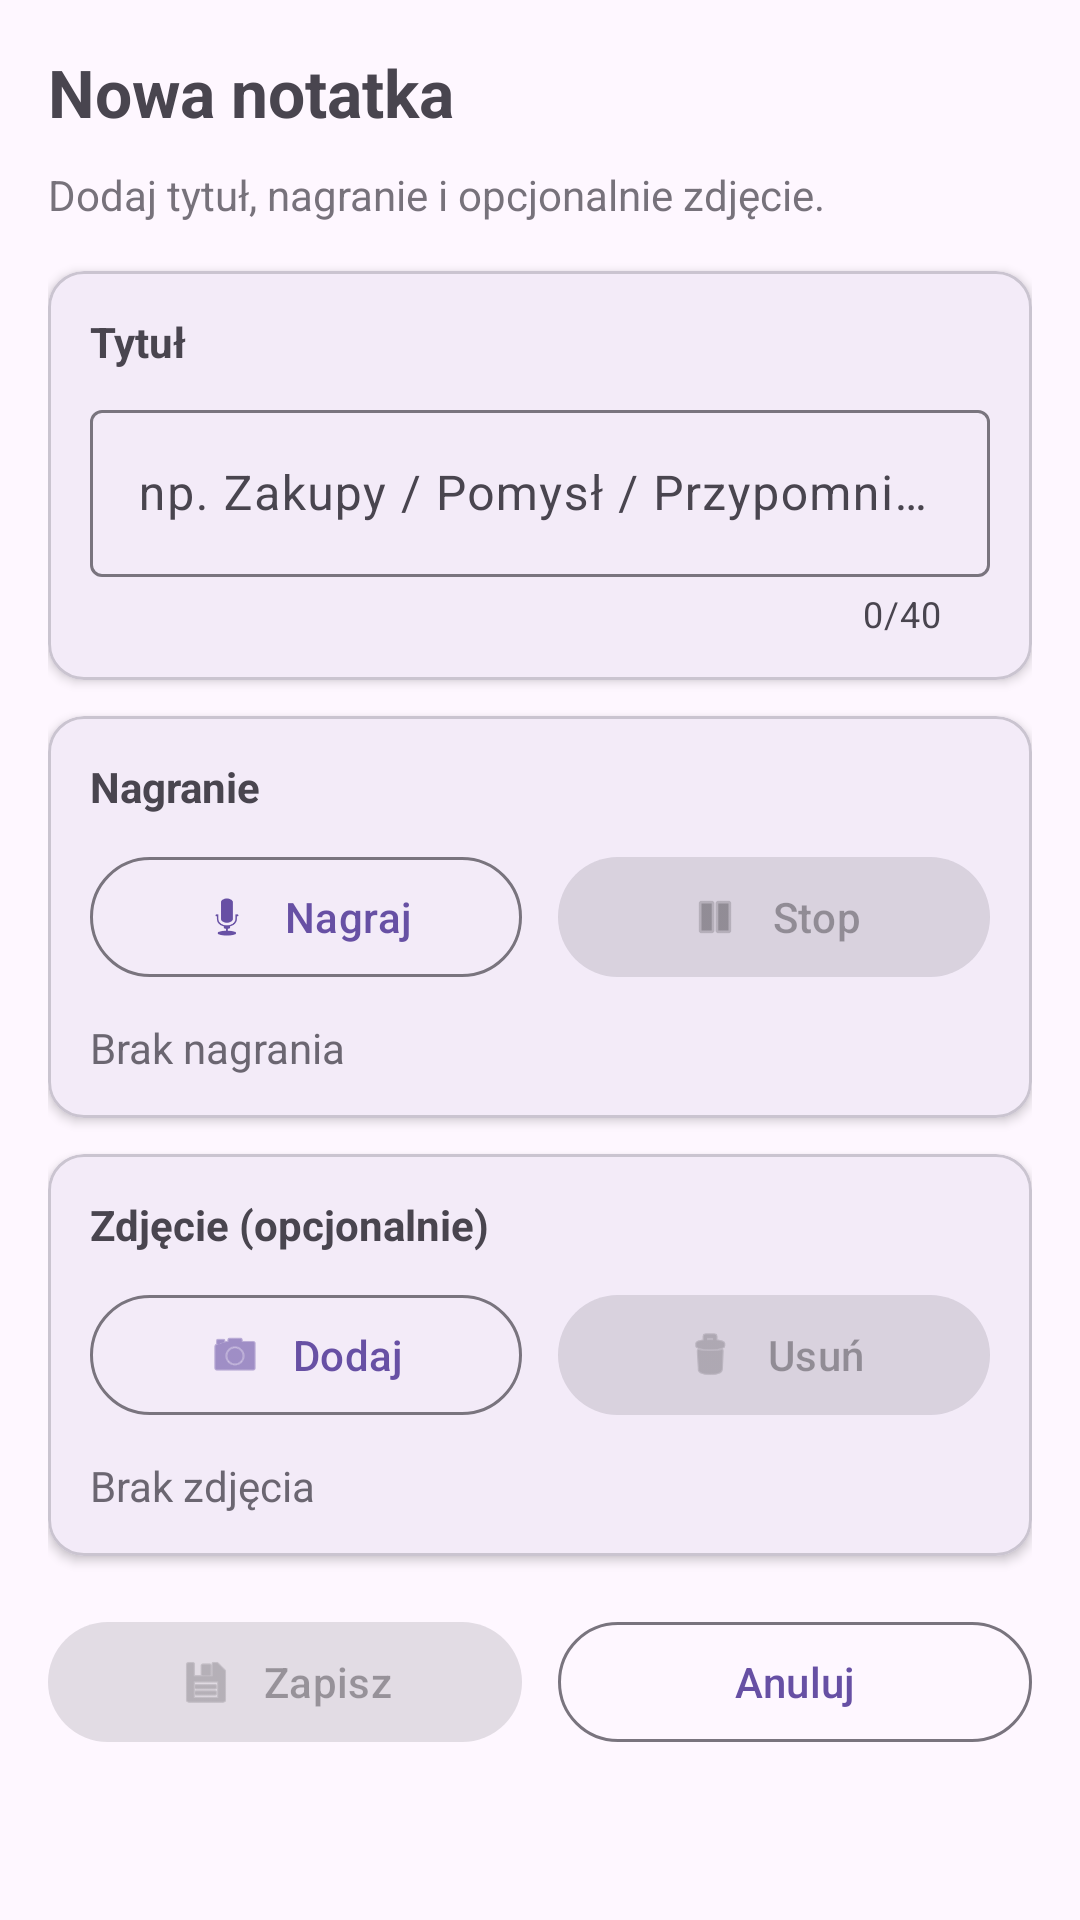

This screen was rendered from an Android layout file. Write that file and the resources it references.
<!-- AndroidManifest.xml: application theme Theme.YourSoundScape -->
<!-- res/layout/activity_add_note.xml -->
<?xml version="1.0" encoding="utf-8"?>
<androidx.core.widget.NestedScrollView
    xmlns:android="http://schemas.android.com/apk/res/android"
    xmlns:app="http://schemas.android.com/apk/res-auto"
    android:id="@+id/addRoot"
    android:layout_width="match_parent"
    android:layout_height="match_parent"
    android:fillViewport="true"
    android:padding="16dp">

    <LinearLayout
        android:layout_width="match_parent"
        android:layout_height="wrap_content"
        android:orientation="vertical">

        
        <TextView
            android:id="@+id/addHeader"
            android:layout_width="match_parent"
            android:layout_height="wrap_content"
            android:text="Nowa notatka"
            android:textSize="22sp"
            android:textStyle="bold"
            android:paddingBottom="10dp"/>

        <TextView
            android:id="@+id/addSubtitle"
            android:layout_width="match_parent"
            android:layout_height="wrap_content"
            android:text="Dodaj tytuł, nagranie i opcjonalnie zdjęcie."
            android:alpha="0.75"
            android:paddingBottom="16dp"/>

        
        <com.google.android.material.card.MaterialCardView
            android:layout_width="match_parent"
            android:layout_height="wrap_content"
            android:layout_marginBottom="12dp"
            app:cardElevation="2dp">

            <LinearLayout
                android:layout_width="match_parent"
                android:layout_height="wrap_content"
                android:orientation="vertical"
                android:padding="14dp">

                <TextView
                    android:layout_width="match_parent"
                    android:layout_height="wrap_content"
                    android:text="Tytuł"
                    android:textStyle="bold"
                    android:paddingBottom="8dp"/>

                <com.google.android.material.textfield.TextInputLayout
                    android:id="@+id/titleInputLayout"
                    android:layout_width="match_parent"
                    android:layout_height="wrap_content"
                    app:counterEnabled="true"
                    app:counterMaxLength="40">

                    <com.google.android.material.textfield.TextInputEditText
                        android:id="@+id/titleEdit"
                        android:layout_width="match_parent"
                        android:layout_height="wrap_content"
                        android:hint="np. Zakupy / Pomysł / Przypomnienie"
                        android:maxLines="1"
                        android:inputType="textCapSentences"/>

                </com.google.android.material.textfield.TextInputLayout>

            </LinearLayout>
        </com.google.android.material.card.MaterialCardView>

        
        <com.google.android.material.card.MaterialCardView
            android:layout_width="match_parent"
            android:layout_height="wrap_content"
            android:layout_marginBottom="12dp"
            app:cardElevation="2dp">

            <LinearLayout
                android:layout_width="match_parent"
                android:layout_height="wrap_content"
                android:orientation="vertical"
                android:padding="14dp">

                <TextView
                    android:layout_width="match_parent"
                    android:layout_height="wrap_content"
                    android:text="Nagranie"
                    android:textStyle="bold"
                    android:paddingBottom="10dp"/>

                <LinearLayout
                    android:layout_width="match_parent"
                    android:layout_height="wrap_content"
                    android:orientation="horizontal">

                    <com.google.android.material.button.MaterialButton
                        android:id="@+id/recordBtn"
                        style="?attr/materialButtonOutlinedStyle"
                        android:layout_width="0dp"
                        android:layout_height="wrap_content"
                        android:layout_weight="1"
                        android:text="Nagraj"
                        app:icon="@android:drawable/ic_btn_speak_now"
                        app:iconGravity="textStart"
                        app:iconPadding="10dp"/>

                    <Space
                        android:layout_width="12dp"
                        android:layout_height="1dp"/>

                    <com.google.android.material.button.MaterialButton
                        android:id="@+id/stopBtn"
                        android:layout_width="0dp"
                        android:layout_height="wrap_content"
                        android:layout_weight="1"
                        android:text="Stop"
                        android:enabled="false"
                        app:icon="@android:drawable/ic_media_pause"
                        app:iconGravity="textStart"
                        app:iconPadding="10dp"/>
                </LinearLayout>

                <TextView
                    android:id="@+id/audioStatusText"
                    android:layout_width="match_parent"
                    android:layout_height="wrap_content"
                    android:text="Brak nagrania"
                    android:alpha="0.8"
                    android:paddingTop="10dp"/>

            </LinearLayout>
        </com.google.android.material.card.MaterialCardView>

        
        <com.google.android.material.card.MaterialCardView
            android:layout_width="match_parent"
            android:layout_height="wrap_content"
            android:layout_marginBottom="18dp"
            app:cardElevation="2dp">

            <LinearLayout
                android:layout_width="match_parent"
                android:layout_height="wrap_content"
                android:orientation="vertical"
                android:padding="14dp">

                <TextView
                    android:layout_width="match_parent"
                    android:layout_height="wrap_content"
                    android:text="Zdjęcie (opcjonalnie)"
                    android:textStyle="bold"
                    android:paddingBottom="10dp"/>

                <LinearLayout
                    android:layout_width="match_parent"
                    android:layout_height="wrap_content"
                    android:orientation="horizontal">

                    <com.google.android.material.button.MaterialButton
                        android:id="@+id/addPhotoBtn"
                        style="?attr/materialButtonOutlinedStyle"
                        android:layout_width="0dp"
                        android:layout_height="wrap_content"
                        android:layout_weight="1"
                        android:text="Dodaj"
                        app:icon="@android:drawable/ic_menu_camera"
                        app:iconGravity="textStart"
                        app:iconPadding="10dp"/>

                    <Space
                        android:layout_width="12dp"
                        android:layout_height="1dp"/>

                    <com.google.android.material.button.MaterialButton
                        android:id="@+id/removePhotoBtn"
                        android:layout_width="0dp"
                        android:layout_height="wrap_content"
                        android:layout_weight="1"
                        android:text="Usuń"
                        android:enabled="false"
                        app:icon="@android:drawable/ic_menu_delete"
                        app:iconGravity="textStart"
                        app:iconPadding="10dp"/>
                </LinearLayout>

                <ImageView
                    android:id="@+id/photoPreview"
                    android:layout_width="match_parent"
                    android:layout_height="190dp"
                    android:layout_marginTop="12dp"
                    android:scaleType="centerCrop"
                    android:background="@android:color/darker_gray"
                    android:contentDescription="Photo preview"
                    android:visibility="gone"/>

                <TextView
                    android:id="@+id/photoStatusText"
                    android:layout_width="match_parent"
                    android:layout_height="wrap_content"
                    android:text="Brak zdjęcia"
                    android:alpha="0.8"
                    android:paddingTop="10dp"/>

            </LinearLayout>
        </com.google.android.material.card.MaterialCardView>

        
        <LinearLayout
            android:layout_width="match_parent"
            android:layout_height="wrap_content"
            android:orientation="horizontal">

            <com.google.android.material.button.MaterialButton
                android:id="@+id/saveBtn"
                android:layout_width="0dp"
                android:layout_height="wrap_content"
                android:layout_weight="1"
                android:text="Zapisz"
                android:enabled="false"
                app:icon="@android:drawable/ic_menu_save"
                app:iconGravity="textStart"
                app:iconPadding="10dp"/>

            <Space
                android:layout_width="12dp"
                android:layout_height="1dp"/>

            <com.google.android.material.button.MaterialButton
                android:id="@+id/cancelBtn"
                style="?attr/materialButtonOutlinedStyle"
                android:layout_width="0dp"
                android:layout_height="wrap_content"
                android:layout_weight="1"
                android:text="Anuluj"/>
        </LinearLayout>

    </LinearLayout>
</androidx.core.widget.NestedScrollView>
<!-- resources referenced by this layout -->
<resources>
  <style name="Theme.YourSoundScape" parent="Base.Theme.YourSoundScape" />
  <style name="Base.Theme.YourSoundScape" parent="Theme.Material3.DayNight.NoActionBar">
          
          
      </style>
</resources>
